Photos from the image-classification dataset "imagenes" in the GitHub repository jdramirez/UCO_ML_AI. Its 3 classes are: descuento, personas, product.

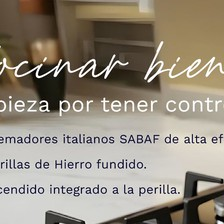
Label: product

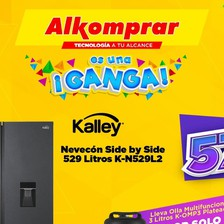
Label: descuento

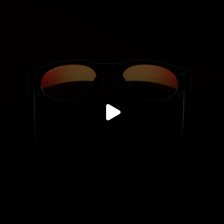
Label: product

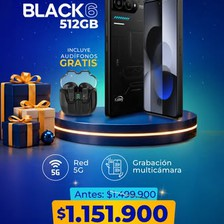
Label: descuento

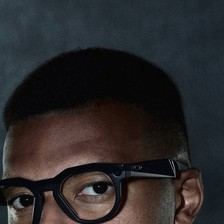
Label: personas

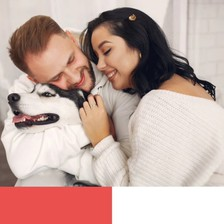
Label: personas
